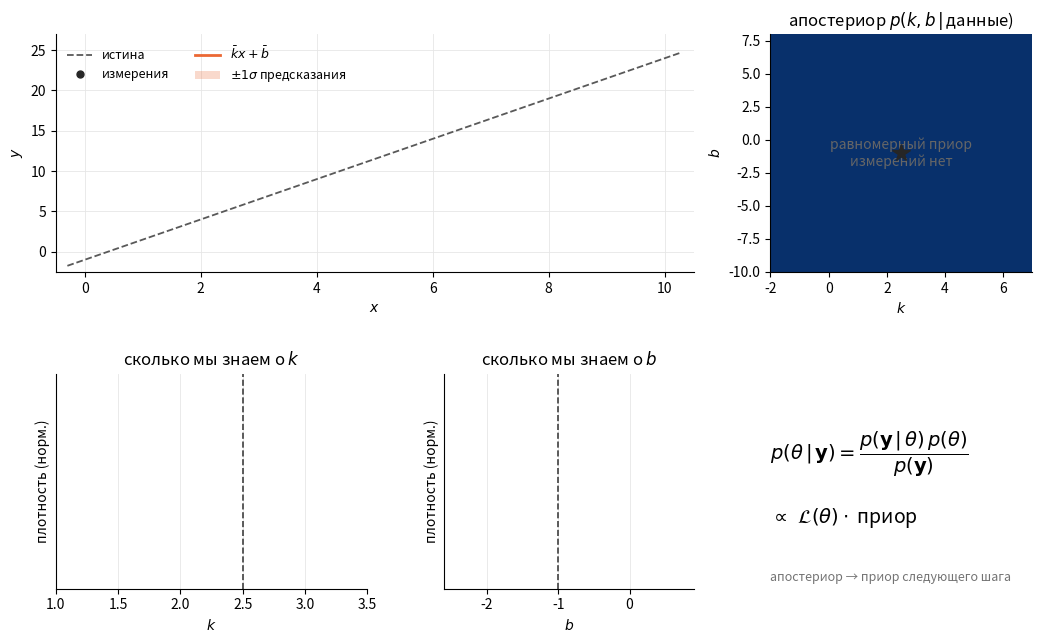

Source code (Python): (Note: this script raises an exception after producing the figure.)
"""Анимация: байесовское обновление уверенности по мере поступления данных.

Модель та же, что в MCMC_demo.ipynb:  y = k x + b + шум N(0, sigma^2).
На каждом шаге добавляется одно измерение, и апостериор

    p(k, b | данные)  ~  p(данные | k, b) * p(k, b)

пересчитывается на сетке; он же становится приором для следующего шага.
Запуск:  python3 bayes_demo_animation.py   ->  bayes_demo_updating.mp4
"""
import numpy as np
import matplotlib
matplotlib.use('Agg')
import matplotlib.pyplot as plt
from matplotlib.animation import FFMpegWriter
from matplotlib.lines import Line2D
from matplotlib.patches import Patch

# ------------------------------------------------------------------ данные
SEED = 42
N, K_TRUE, B_TRUE, SIGMA = 40, 2.5, -1.0, 0.8
rng = np.random.default_rng(SEED)
x = np.sort(rng.uniform(0, 10, N))
y = K_TRUE*x + B_TRUE + rng.normal(0, SIGMA, N)

# приор: равномерный в прямоугольнике (он же диапазон осей)
K_LO, K_HI, B_LO, B_HI = -2.0, 7.0, -10.0, 8.0
kk = np.linspace(K_LO, K_HI, 400)
bb = np.linspace(B_LO, B_HI, 400)
KK, BB = np.meshgrid(kk, bb)

CHI = np.zeros_like(KK)               # накапливается chi^2 по точкам
x_plot = np.linspace(-0.3, 10.3, 100)

# ------------------------------------------------------------------ фигура
fig = plt.figure(figsize=(12.6, 7.2))
gs = fig.add_gridspec(2, 3, height_ratios=[1.05, 0.95], width_ratios=[1.25, 1.0, 1.05],
                      hspace=0.45, wspace=0.28)
ax_data = fig.add_subplot(gs[0, :2])
ax_post = fig.add_subplot(gs[0, 2])
ax_pk = fig.add_subplot(gs[1, 0])
ax_pb = fig.add_subplot(gs[1, 1])
ax_txt = fig.add_subplot(gs[1, 2])
ax_txt.axis('off')

# --- левая панель: данные и предсказание апостериора
ax_data.plot(x_plot, K_TRUE*x_plot + B_TRUE, ls='--', lw=1.3, color='0.35')
ax_data.set_xlim(-0.5, 10.5)
ax_data.set_ylim(y.min() - 4*SIGMA, y.max() + 4*SIGMA)
ax_data.set_xlabel('$x$')
ax_data.set_ylabel('$y$')
ax_data.grid(True, color='0.9', lw=0.6)
ax_data.legend(handles=[
    Line2D([], [], ls='--', lw=1.3, color='0.35', label='истина'),
    Line2D([], [], ls='none', marker='o', ms=5, color='0.15', label='измерения'),
    Line2D([], [], lw=2, color='#eb6834', label=r'$\bar k x+\bar b$'),
    Patch(facecolor='#eb6834', alpha=0.25, label=r'$\pm1\sigma$ предсказания'),
], frameon=False, loc='upper left', ncol=2, fontsize=9)
for sp in ('top', 'right'):
    ax_data.spines[sp].set_visible(False)

fit_line, = ax_data.plot([], [], lw=2, color='#eb6834', zorder=5)

# --- правая верхняя: апостериор в плоскости (k, b)
im = ax_post.imshow(np.ones_like(KK), extent=[K_LO, K_HI, B_LO, B_HI], origin='lower',
                    aspect='auto', cmap='Blues', vmin=0.0, vmax=1.0, interpolation='bilinear')
ax_post.plot(K_TRUE, B_TRUE, '*', ms=13, color='0.15', zorder=5)
mean_dot, = ax_post.plot([], [], 'o', ms=7, mfc='none', mec='#eb6834', mew=1.8, zorder=6)
like_lo, = ax_post.plot([], [], ls=':', lw=1.1, color='0.35', zorder=4)
like_hi, = ax_post.plot([], [], ls=':', lw=1.1, color='0.35', zorder=4)
prior_note = ax_post.text(0.5, 0.5, 'равномерный приор\nизмерений нет', transform=ax_post.transAxes,
                          ha='center', va='center', color='0.4', fontsize=10)
ax_post.set_xlabel('$k$')
ax_post.set_ylabel('$b$')
ax_post.set_title('апостериор $p(k,b\\,|\\,$данные)')
for sp in ('top', 'right'):
    ax_post.spines[sp].set_visible(False)

# --- нижние: маргинальные распределения
ax_pk.set_xlim(1.0, 3.5)
ax_pb.set_xlim(-2.6, 0.9)
for ax, name, title in ((ax_pk, '$k$', 'сколько мы знаем о $k$'),
                        (ax_pb, '$b$', 'сколько мы знаем о $b$')):
    ax.set_xlabel(name)
    ax.set_ylabel('плотность (норм.)')
    ax.set_title(title)
    ax.set_ylim(0, 1.2)
    ax.set_yticks([])
    ax.grid(True, color='0.9', lw=0.6)
    for sp in ('top', 'right'):
        ax.spines[sp].set_visible(False)
ax_pk.axvline(K_TRUE, color='0.25', lw=1.2, ls='--')
ax_pb.axvline(B_TRUE, color='0.25', lw=1.2, ls='--')
curve_k, = ax_pk.plot([], [], lw=2, color='#2a78d6')
curve_b, = ax_pb.plot([], [], lw=2, color='#2a78d6')
txt_k = ax_pk.text(0.03, 0.95, '', transform=ax_pk.transAxes, fontsize=9, va='top')
txt_b = ax_pb.text(0.03, 0.95, '', transform=ax_pb.transAxes, fontsize=9, va='top')

# --- правая нижняя: формула и текущие числа
step_txt = ax_txt.text(0.0, 0.96, '', transform=ax_txt.transAxes, fontsize=12, va='top',
                       fontweight='bold')
ax_txt.text(0.0, 0.74, r'$p(\theta\,|\,\mathbf{y})=\dfrac{p(\mathbf{y}\,|\,\theta)\,p(\theta)}{p(\mathbf{y})}$'
                       '\n\n' r'$\propto\ \mathcal{L}(\theta)\cdot$ приор',
            transform=ax_txt.transAxes, fontsize=14, va='top')
mean_txt = ax_txt.text(0.0, 0.30, '', transform=ax_txt.transAxes, fontsize=10.5, va='top',
                       color='0.15', linespacing=1.7)
hint_txt = ax_txt.text(0.0, 0.02, 'апостериор → приор следующего шага', transform=ax_txt.transAxes,
                       fontsize=9, va='bottom', style='italic', color='0.45')
suptitle = fig.suptitle('', fontsize=13)


# ------------------------------------------------------------------ шаги
state = {'err': None, 'band': None}


def update(n):
    global CHI
    if n > 0:
        CHI = CHI + ((y[n - 1] - KK*x[n - 1] - BB)/SIGMA)**2

    P = np.exp(-0.5*(CHI - CHI.min())) if n > 0 else np.ones_like(CHI)
    P /= P.max()
    if n == 0:
        im.set_data(np.zeros_like(KK))
        prior_note.set_visible(True)
    else:
        im.set_data(P)
        prior_note.set_visible(False)

    # данные (перерисовываем, чтобы росли планки ошибок)
    if state['err'] is not None:
        state['err'].remove()
    state['err'] = ax_data.errorbar(x[:n], y[:n], yerr=SIGMA, fmt='o', ms=5, lw=1,
                                    capsize=0, color='0.15', zorder=4)

    # предсказание апостериора: средняя прямая и полоса +-1 sigma
    if state['band'] is not None:
        state['band'].remove()
        state['band'] = None
    if n >= 2:
        A = np.column_stack([x[:n], np.ones(n)])
        cov = SIGMA**2*np.linalg.pinv(A.T @ A)
        beta = np.linalg.pinv(A.T @ A) @ (A.T @ y[:n])
        Ak = np.column_stack([x_plot, np.ones_like(x_plot)])
        sd = np.sqrt(np.maximum(np.einsum('ij,jk,ik->i', Ak, cov, Ak), 0.0))
        mu = beta[0]*x_plot + beta[1]
        fit_line.set_data(x_plot, mu)
        state['band'] = ax_data.fill_between(x_plot, mu - sd, mu + sd,
                                             color='#eb6834', alpha=0.25, lw=0, zorder=3)
        mean_dot.set_data([beta[0]], [beta[1]])
        txt_k.set_text(f'$k={beta[0]:.3f}\\pm{np.sqrt(cov[0, 0]):.3f}$')
        txt_b.set_text(f'$b={beta[1]:.3f}\\pm{np.sqrt(cov[1, 1]):.3f}$')
        mean_txt.set_text(f'$k = {beta[0]:.3f} \\pm {np.sqrt(cov[0, 0]):.3f}$\n'
                          f'$b = {beta[1]:.3f} \\pm {np.sqrt(cov[1, 1]):.3f}$')
        # правдоподобие последней точки: |y_i - k x_i - b| = sigma
        xi, yi = x[n - 1], y[n - 1]
        like_lo.set_data(kk, yi - kk*xi - SIGMA)
        like_hi.set_data(kk, yi - kk*xi + SIGMA)
    else:
        fit_line.set_data([], [])
        mean_dot.set_data([], [])
        like_lo.set_data([], [])
        like_hi.set_data([], [])
        txt_k.set_text('')
        txt_b.set_text('')
        mean_txt.set_text('приор: измерений ещё нет,\nраспределение равномерное')

    curve_k.set_data(kk, P.sum(axis=0)/P.sum(axis=0).max())
    curve_b.set_data(bb, P.sum(axis=1)/P.sum(axis=1).max())

    step_txt.set_text(f'N = {n}')
    suptitle.set_text(f'Байесовское обновление: {n} измерений из {N}' if n
                      else 'Байесовское обновление: один приор, данных нет')


frames = [0]*12 + [n for n in range(1, N + 1) for _ in range(5)] + [N]*18
writer = FFMpegWriter(fps=24, bitrate=3000)
with writer.saving(fig, 'bayes_demo_updating.mp4', dpi=140):
    for n in frames:
        update(n)
        writer.grab_frame()
print('сохранено: bayes_demo_updating.mp4, кадров', len(frames))
